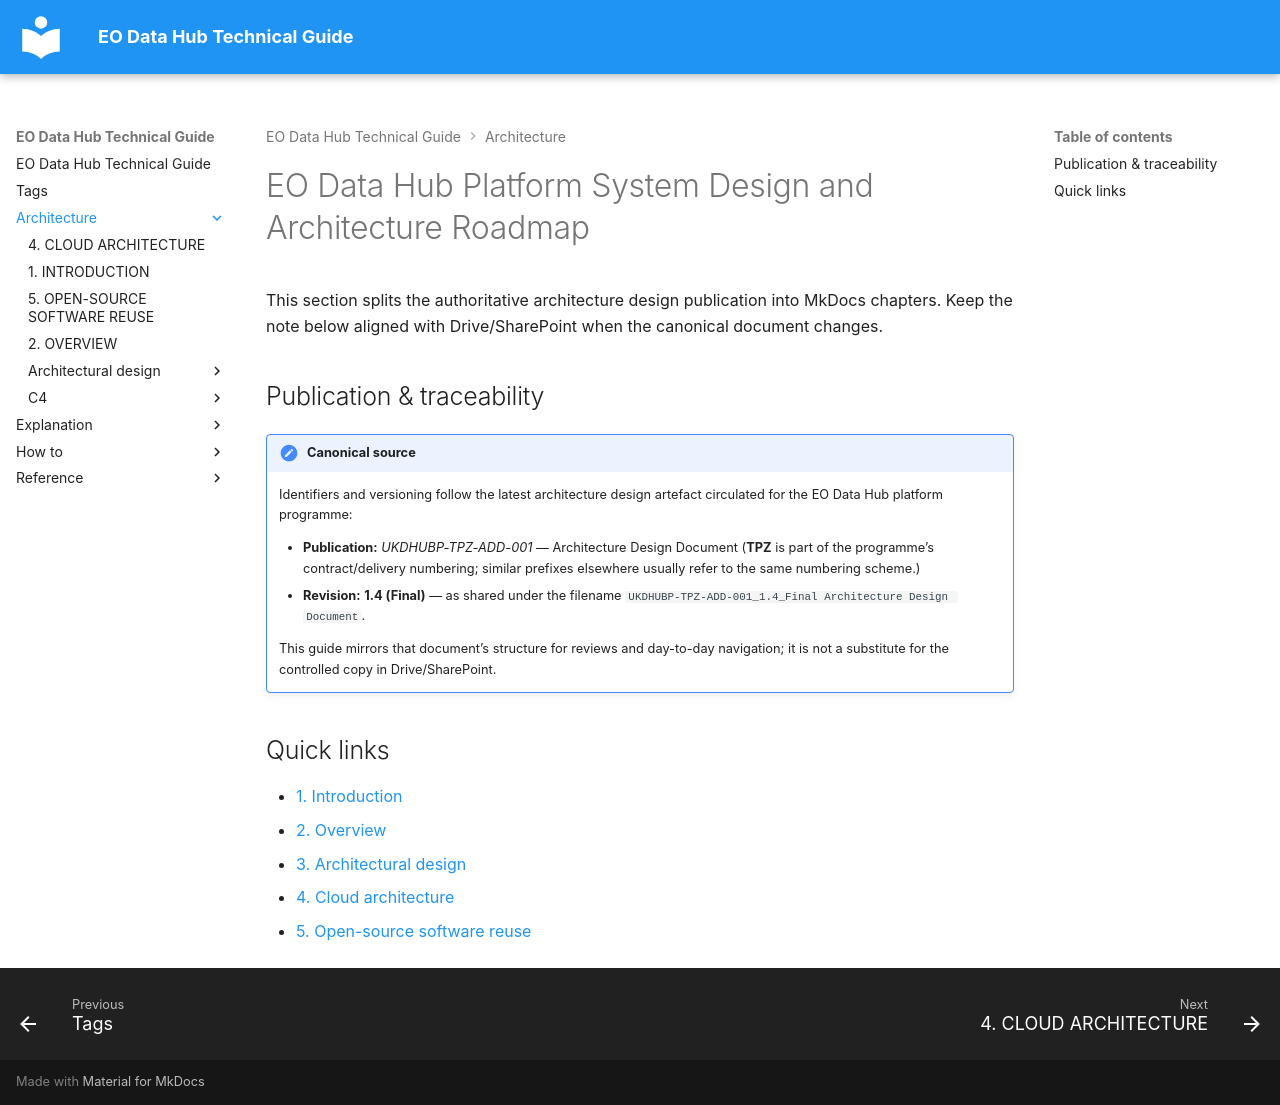

repository: EO-DataHub/eodhp-guide · page: architecture/index.html · generator: mkdocs

---
title: EO Data Hub Platform System Design and Architecture Roadmap
doc_status: needs-update
last_reviewed:
reviewed_by:
review_notes:
tags:
  - needs-update
---
# EO Data Hub Platform System Design and Architecture Roadmap

This section splits the authoritative architecture design publication into MkDocs chapters. Keep the note below aligned with Drive/SharePoint when the canonical document changes.

## Publication & traceability

!!! note "Canonical source"
    Identifiers and versioning follow the latest architecture design artefact circulated for the EO Data Hub platform programme:

    - **Publication:** *UKDHUBP-TPZ-ADD-001* — Architecture Design Document (**TPZ** is part of the programme’s contract/delivery numbering; similar prefixes elsewhere usually refer to the same numbering scheme.)
    - **Revision:** **1.4 (Final)** — as shared under the filename `UKDHUBP-TPZ-ADD-001_1.4_Final Architecture Design Document`.

    This guide mirrors that document’s structure for reviews and day-to-day navigation; it is not a substitute for the controlled copy in Drive/SharePoint.

## Quick links

- [1. Introduction](introduction.md)
- [2. Overview](overview.md)
- [3. Architectural design](architectural-design/index.md)
- [4. Cloud architecture](cloud-architecture.md)
- [5. Open-source software reuse](open-source-software-reuse.md)
